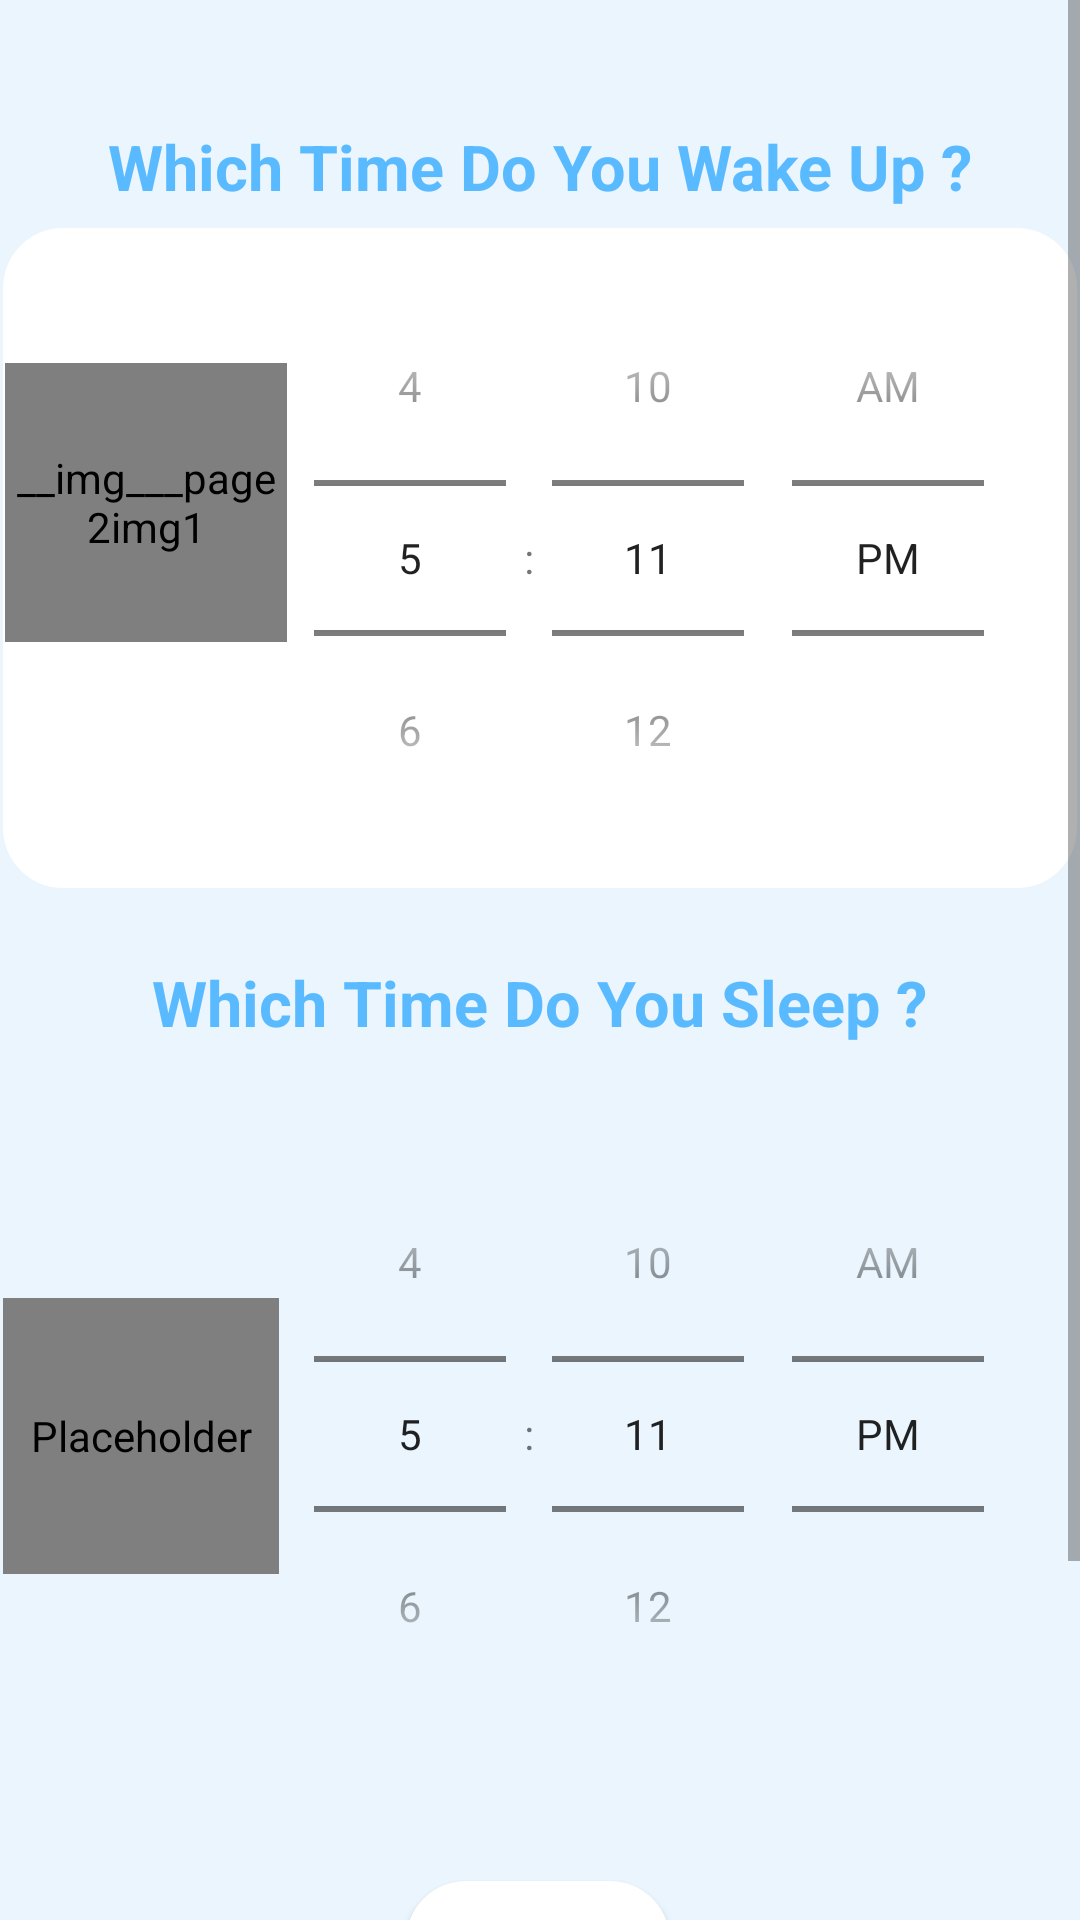

The Android layout XML behind this screen, and the referenced resources:
<!-- AndroidManifest.xml: application theme AppTheme -->
<!-- res/layout/page_2.xml -->
<LinearLayout xmlns:android="http://schemas.android.com/apk/res/android"
	xmlns:app="http://schemas.android.com/apk/res-auto"
	xmlns:tools="http://schemas.android.com/tools"
	android:layout_width="match_parent"
	android:layout_height="wrap_content"
	android:orientation="vertical">
	
	<ScrollView
		android:id="@+id/page_2"
		android:layout_width="wrap_content"
		android:layout_height="match_parent">

		<androidx.constraintlayout.widget.ConstraintLayout
			android:id="@+id/content_container"
			android:layout_width="wrap_content"
			android:layout_height="wrap_content">


			<View
				android:id="@+id/_bg__page_2_ek2"
				android:layout_width="394dp"
				android:layout_height="787dp"
				android:background="@drawable/_bg__page_2_ek2_shape"
				app:layout_constraintBottom_toBottomOf="parent"
				app:layout_constraintStart_toStartOf="parent"
				app:layout_constraintTop_toTopOf="parent" />

			

			<TextView
				android:id="@+id/__slptime"
				android:layout_width="278dp"
				android:layout_height="31.5dp"
				android:layout_gravity="center_horizontal|center"
				android:gravity="center"
				android:text="@string/__slptime_string"
				android:textColor="@color/rectangle_1_color"
				android:textSize="21sp"
				android:textStyle="bold"
				app:layout_constraintBottom_toTopOf="@+id/rectangle_3_ek1"
				app:layout_constraintEnd_toEndOf="parent"
				app:layout_constraintHorizontal_bias="0.495"
				app:layout_constraintStart_toStartOf="parent"
				app:layout_constraintTop_toBottomOf="@+id/rectangle_4_ek1"
				app:layout_constraintVertical_bias="0.555" />

			<View
				android:id="@+id/rectangle_4_ek1"
				android:layout_width="358dp"
				android:layout_height="220dp"
				android:layout_marginTop="76dp"
				android:background="@drawable/rectangle_4_ek1_shape"
				app:layout_constraintEnd_toEndOf="parent"
				app:layout_constraintHorizontal_bias="0.517"
				app:layout_constraintStart_toStartOf="parent"
				app:layout_constraintTop_toTopOf="parent" />

			<TextView
				android:id="@+id/__wakeup"
				android:layout_width="321dp"
				android:layout_height="32dp"
				android:layout_gravity="center_horizontal|center"
				android:gravity="center"
				android:text="@string/__wakeup_string"
				android:textColor="@color/rectangle_1_color"
				android:textSize="21sp"
				android:textStyle="bold"
				app:layout_constraintBottom_toTopOf="@+id/rectangle_4_ek1"
				app:layout_constraintEnd_toEndOf="parent"
				app:layout_constraintStart_toStartOf="parent"
				app:layout_constraintTop_toTopOf="@+id/_bg__page_2_ek2"
				app:layout_constraintVertical_bias="0.903" />


			<View
				android:id="@+id/rectangle_3_ek1"
				android:layout_width="358dp"
				android:layout_height="220dp"
				android:layout_marginTop="368dp"
				android:background="@drawable/rectangle_3_ek1_shape"
				app:layout_constraintEnd_toEndOf="parent"
				app:layout_constraintHorizontal_bias="0.517"
				app:layout_constraintStart_toStartOf="parent"
				app:layout_constraintTop_toTopOf="parent" />

			<TimePicker
				android:id="@+id/fragment_createalarm_timePicker2"
				android:layout_width="257dp"
				android:layout_height="204dp"
				android:layout_weight="0.6"
				android:textSize="21sp"
				android:timePickerMode="spinner"
				app:layout_constraintBottom_toBottomOf="@+id/rectangle_3_ek1"
				app:layout_constraintEnd_toEndOf="@+id/rectangle_3_ek1"
				app:layout_constraintHorizontal_bias="0.861"
				app:layout_constraintStart_toStartOf="@+id/rectangle_3_ek1"
				app:layout_constraintTop_toTopOf="@+id/rectangle_3_ek1" />


			<pl.droidsonroids.gif.GifImageView
				android:id="@+id/__img___page2img1"
				android:layout_width="94dp"
				android:layout_height="93dp"
				android:layout_marginTop="27dp"
				android:contentDescription="@string/img_page2img1"
				android:src="@drawable/__img___page2img1"
				app:layout_constraintBottom_toBottomOf="@+id/rectangle_4_ek1"
				app:layout_constraintEnd_toEndOf="@+id/rectangle_4_ek1"
				app:layout_constraintHorizontal_bias="0.003"
				app:layout_constraintStart_toStartOf="@+id/rectangle_4_ek1"
				app:layout_constraintTop_toTopOf="@+id/rectangle_4_ek1"
				app:layout_constraintVertical_bias="0.18" />

			<TimePicker
				android:id="@+id/fragment_createalarm_timePicker"
				android:layout_width="257dp"
				android:layout_height="204dp"
				android:layout_weight="0.6"
				android:textSize="21sp"
				android:timePickerMode="spinner"
				app:layout_constraintBottom_toBottomOf="@+id/rectangle_4_ek1"
				app:layout_constraintEnd_toEndOf="@+id/rectangle_4_ek1"
				app:layout_constraintHorizontal_bias="0.861"
				app:layout_constraintStart_toStartOf="@+id/rectangle_4_ek1"
				app:layout_constraintTop_toTopOf="@+id/rectangle_4_ek1" />

			<pl.droidsonroids.gif.GifImageView
				android:id="@+id/__img___page2img2"
				android:layout_width="92dp"
				android:layout_height="92dp"
				android:contentDescription="@+id/__img___page2img2"
				android:src="@drawable/__img___page2img2"
				app:layout_constraintBottom_toBottomOf="@+id/rectangle_3_ek1"
				app:layout_constraintEnd_toEndOf="@+id/rectangle_3_ek1"
				app:layout_constraintHorizontal_bias="0.0"
				app:layout_constraintStart_toStartOf="@+id/rectangle_3_ek1"
				app:layout_constraintTop_toTopOf="@+id/rectangle_3_ek1"
				app:layout_constraintVertical_bias="0.504" />

			<Button
				android:id="@+id/button"
				android:layout_width="wrap_content"
				android:layout_height="wrap_content"
				android:background="@drawable/rectangle_4_ek1_shape"
				android:letterSpacing="0.1"
				android:onClick="onBtnClick"
				android:padding="5dp"
				android:text="@string/btn"
				android:textColor="@color/rectangle_1_color"
				android:textStyle="bold"
				app:layout_constraintBottom_toBottomOf="parent"
				app:layout_constraintEnd_toEndOf="parent"
				app:layout_constraintHorizontal_bias="0.498"
				app:layout_constraintStart_toStartOf="parent"
				app:layout_constraintTop_toBottomOf="@+id/rectangle_3_ek1"
				app:layout_constraintVertical_bias="0.258" />


		</androidx.constraintlayout.widget.ConstraintLayout>

	</ScrollView>
</LinearLayout>
<!-- resources referenced by this layout -->
<resources>
  <color name="rectangle_1_color">#5ABAFF</color>
  <!-- drawable __img___page2img1: gif bitmap (drawable, 596270 bytes) -->
  <!-- drawable __img___page2img2: gif bitmap (drawable, 116515 bytes) -->
  <!-- drawable _bg__page_2_ek2_shape (drawable-nodpi) -->
  <?xml version="1.0" encoding="utf-8"?>
  <shape xmlns:android="http://schemas.android.com/apk/res/android"
  	android:shape="rectangle" >
  	<solid android:color="@color/_bg__page_3_ek2_color" />
  </shape>
  <!-- drawable rectangle_4_ek1_shape (drawable-nodpi) -->
  <?xml version="1.0" encoding="utf-8"?>
  <shape xmlns:android="http://schemas.android.com/apk/res/android"
  	android:shape="rectangle" >
  	<corners android:radius="20dp" />
  	<solid android:color="@color/rectangle_3_color" />
  </shape>
  <string name="__slptime_string">Which Time Do You Sleep ?</string>
  <string name="__wakeup_string">Which Time Do You Wake Up ?</string>
  <string name="btn">Set Time</string>
  <string name="img_page2img1">__img___page2img1</string>
  <style name="AppTheme" parent="Theme.AppCompat.Light.DarkActionBar">
  		<item name="colorPrimary">@color/colorPrimary</item>
  		<item name="colorPrimaryDark">@color/colorPrimaryDark</item>
  		<item name="colorAccent">@color/rectangle_1_color</item>
  	</style>
  <color name="_bg__page_3_ek2_color">#EAF5FD</color>
  <color name="rectangle_3_color">#FFFFFF</color>
  <color name="colorPrimary">#008577</color>
  <color name="colorPrimaryDark">#00574B</color>
</resources>
